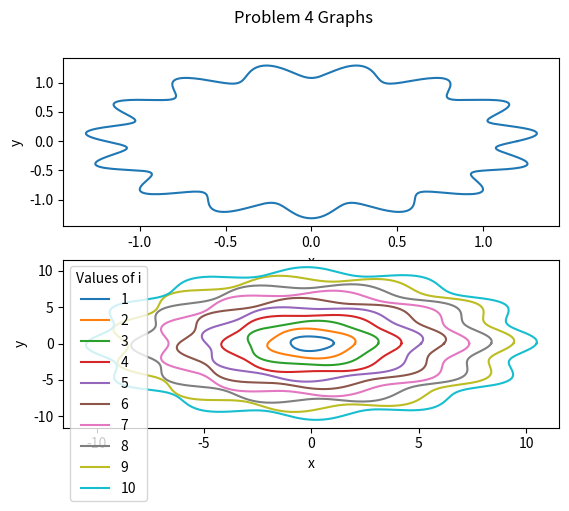

This chart was generated by the following Python code:
#import libraries
import numpy as np
import matplotlib.pyplot as plt

def driver():
    #defining graph 1 constants
    R0=1.2
    r0=0.1
    f0=15
    p0=0

    #defing theta domain
    theta = np.arange(0,6.29,np.pi/300)

    #graph 1 functions
    g0 = lambda theta: R0*(1+r0*np.sin(f0*theta+p0))*np.cos(theta)
    h0 = lambda theta: R0*(1+r0*np.sin(f0*theta+p0))*np.sin(theta)
    x0=g0(theta)
    y0=h0(theta)

    #initialzing graph two arrays of variables
    R=[0]*10
    f=[0]*10
    p=[0]*10
    r=0.05
    x=[0]*10
    y=[0]*10

    #seperate plots, plotting graph 1, and plot labels
    fig, axs = plt.subplots(2)
    axs[0].plot(x0,y0)
    axs[0].set_xlabel('x')
    axs[0].set_ylabel('y')
    fig.suptitle('Problem 4 Graphs')

    #defining the 10 curves for 2nd graph
    for i in range(0,10):

        #defining parameters
        R[i]=i+1
        f[i]=3+i
        p[i]=np.random.uniform(0,2)

        #defining functions
        x[i]=R[i]*(1+r*np.sin(f[i]*theta+p[i]))*np.cos(theta)
        y[i]=R[i]*(1+r*np.sin(f[i]*theta+p[i]))*np.sin(theta)

        #plotting
        axs[1].plot(x[i],y[i],label = i+1)
        axs[1].set_xlabel('x')
        axs[1].set_ylabel('y')
        
    #show plot     
    plt.legend(title='Values of i')
    plt.show()

    return
driver()
